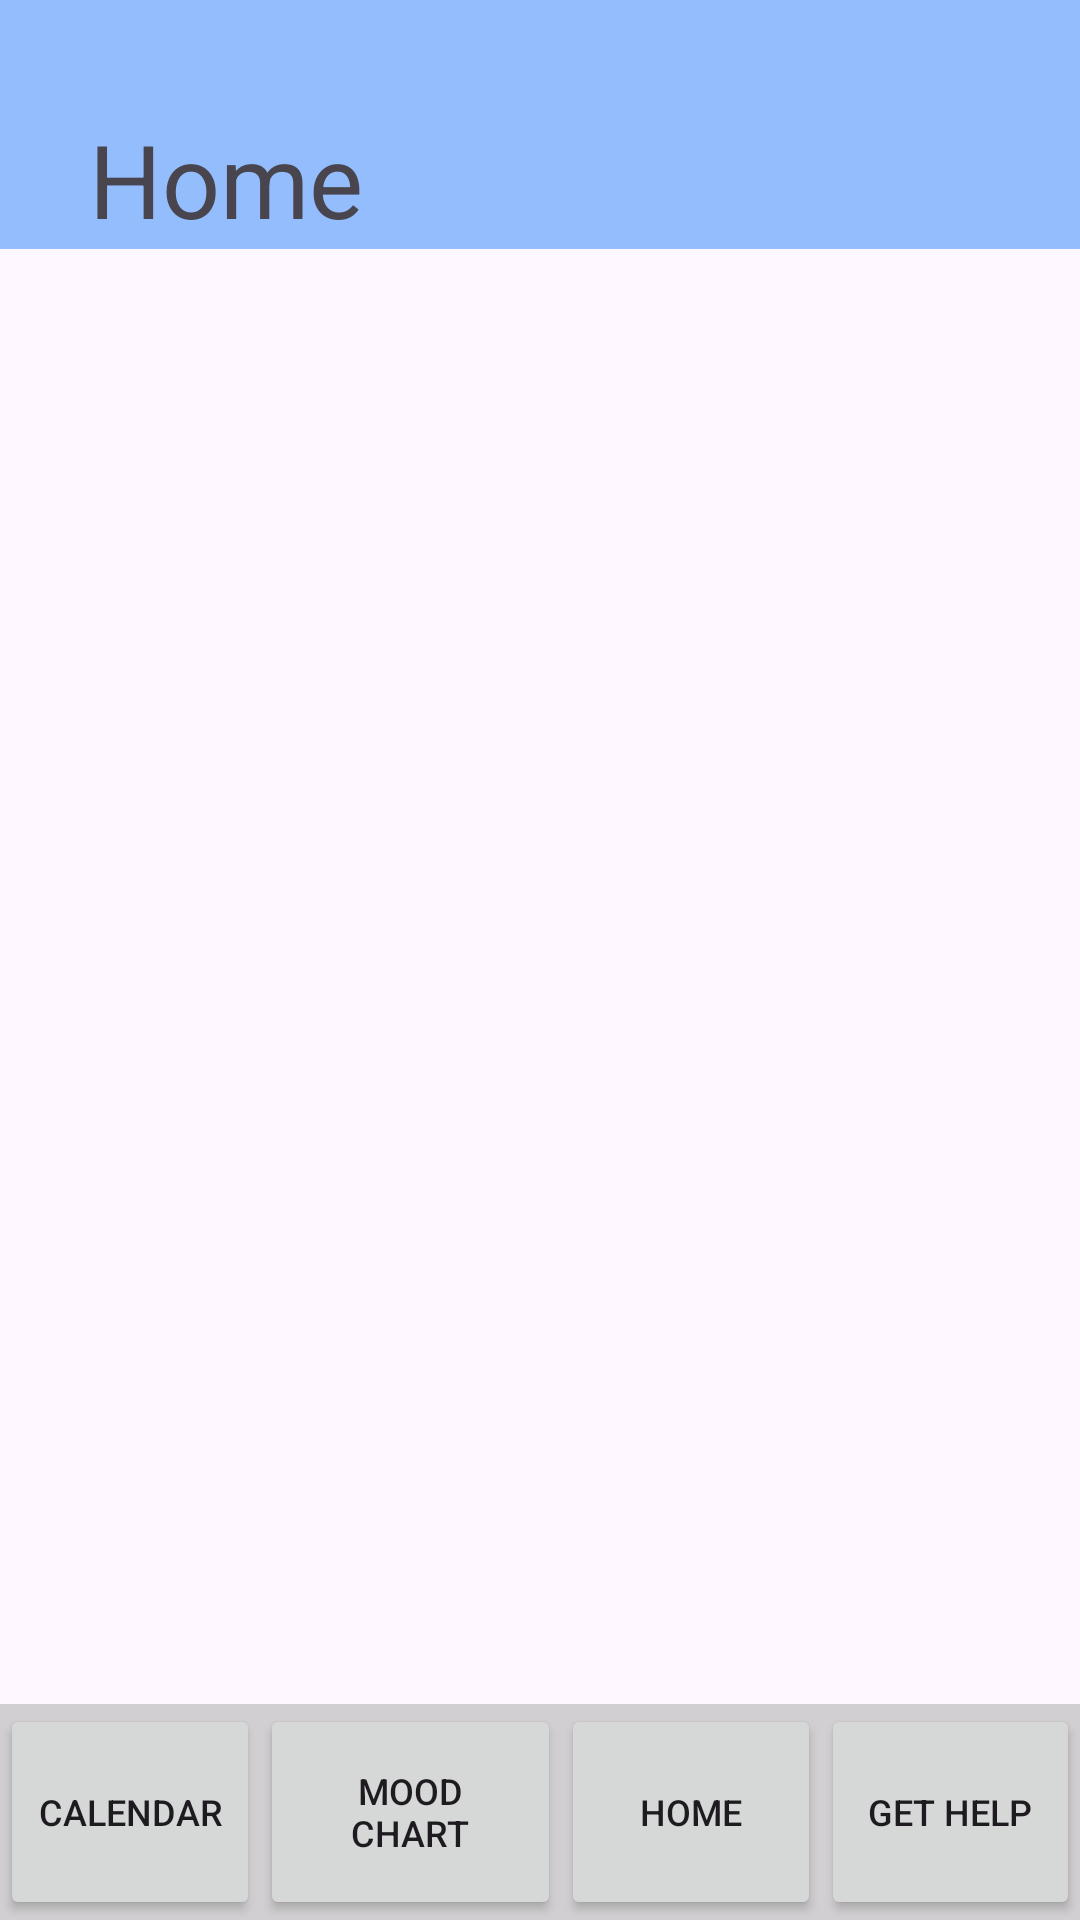

The Android layout XML behind this screen, and the referenced resources:
<!-- AndroidManifest.xml: application theme Theme1 -->
<!-- res/layout/activity_main.xml -->
<?xml version="1.0" encoding="utf-8"?>
<androidx.constraintlayout.widget.ConstraintLayout xmlns:android="http://schemas.android.com/apk/res/android"
    xmlns:app="http://schemas.android.com/apk/res-auto"
    xmlns:tools="http://schemas.android.com/tools"
    android:layout_width="match_parent"
    android:layout_height="match_parent"
    tools:context=".HomeActivity">

    <com.google.android.material.bottomnavigation.BottomNavigationView
        android:id="@+id/bottomNavigationView"
        android:layout_width="0dp"
        android:layout_height="72dp"
        android:background="#C3C3C3C3"
        app:layout_constraintBottom_toBottomOf="parent"
        app:layout_constraintEnd_toEndOf="parent"
        app:layout_constraintStart_toStartOf="parent"
        app:layout_constraintTop_toTopOf="parent"
        app:layout_constraintVertical_bias="1.0">

        <LinearLayout
            android:layout_width="match_parent"
            android:layout_height="match_parent"
            android:orientation="horizontal">

            <Button
                android:id="@+id/calBtn"
                android:layout_width="wrap_content"
                android:layout_height="match_parent"
                android:layout_weight="1"
                android:onClick="onCalBtnClick"
                android:text="Calendar"
                android:textSize="12sp" />

            <Button
                android:id="@+id/moodBtn"
                android:layout_width="wrap_content"
                android:layout_height="match_parent"
                android:layout_weight="1"
                android:text="Mood Chart"
                android:textSize="12sp" />

            <Button
                android:id="@+id/homeBtn"
                android:layout_width="wrap_content"
                android:layout_height="match_parent"
                android:layout_weight="1"
                android:onClick="onHomeBtnClick"
                android:text="Home"
                android:textSize="12sp" />

            <Button
                android:id="@+id/helpBtn"
                android:layout_width="wrap_content"
                android:layout_height="match_parent"
                android:layout_weight="1"
                android:text="Get Help"
                android:textSize="12sp" />
        </LinearLayout>
    </com.google.android.material.bottomnavigation.BottomNavigationView>

    <androidx.appcompat.widget.Toolbar
        android:id="@+id/toolbar2"
        android:layout_width="0dp"
        android:layout_height="83dp"
        android:background="#93BDFC"
        android:minHeight="?attr/actionBarSize"
        android:theme="?attr/actionBarTheme"
        app:layout_constraintBottom_toBottomOf="parent"
        app:layout_constraintEnd_toEndOf="parent"
        app:layout_constraintStart_toStartOf="parent"
        app:layout_constraintTop_toTopOf="parent"
        app:layout_constraintVertical_bias="0.0" />

    <TextView
        android:id="@+id/dateTextView"
        android:layout_width="wrap_content"
        android:layout_height="wrap_content"
        android:text="Home"
        android:textSize="34sp"
        app:layout_constraintBottom_toBottomOf="@+id/toolbar2"
        app:layout_constraintEnd_toEndOf="parent"
        app:layout_constraintHorizontal_bias="0.11"
        app:layout_constraintStart_toStartOf="parent"
        app:layout_constraintTop_toTopOf="parent"
        app:layout_constraintVertical_bias="0.98" />

    <Button
        android:id="@+id/todayBtn"
        android:layout_width="332dp"
        android:layout_height="60dp"
        android:layout_marginStart="35dp"
        android:layout_marginTop="592dp"
        android:layout_marginEnd="44dp"
        android:layout_marginBottom="79dp"
        android:onClick="onTodayBtnClick"
        android:text="To Today's Entry"
        app:layout_constraintBottom_toBottomOf="parent"
        app:layout_constraintEnd_toEndOf="parent"
        app:layout_constraintStart_toStartOf="parent"
        app:layout_constraintTop_toTopOf="parent" />

    <TextView
        android:id="@+id/homePageEntry"
        android:layout_width="330dp"
        android:layout_height="207dp"
        android:layout_marginStart="35dp"
        android:layout_marginTop="364dp"
        android:layout_marginEnd="46dp"
        android:layout_marginBottom="160dp"
        app:layout_constraintBottom_toBottomOf="parent"
        app:layout_constraintEnd_toEndOf="parent"
        app:layout_constraintStart_toStartOf="parent"
        app:layout_constraintTop_toTopOf="parent" />

    <TextView
        android:id="@+id/homePageMood"
        android:layout_width="330dp"
        android:layout_height="37dp"
        android:layout_marginStart="35dp"
        android:layout_marginTop="189dp"
        android:layout_marginEnd="46dp"
        android:layout_marginBottom="505dp"
        app:layout_constraintBottom_toBottomOf="parent"
        app:layout_constraintEnd_toEndOf="parent"
        app:layout_constraintStart_toStartOf="parent"
        app:layout_constraintTop_toTopOf="parent" />

    <TextView
        android:id="@+id/homePageKeyword"
        android:layout_width="330dp"
        android:layout_height="46dp"
        android:layout_marginStart="35dp"
        android:layout_marginTop="275dp"
        android:layout_marginEnd="46dp"
        android:layout_marginBottom="410dp"
        app:layout_constraintBottom_toBottomOf="parent"
        app:layout_constraintEnd_toEndOf="parent"
        app:layout_constraintStart_toStartOf="parent"
        app:layout_constraintTop_toTopOf="parent" />

    <TextView
        android:id="@+id/titleEntry"
        android:layout_width="71dp"
        android:layout_height="22dp"
        android:layout_marginStart="35dp"
        android:layout_marginTop="335dp"
        android:layout_marginEnd="305dp"
        android:layout_marginBottom="374dp"
        android:text="Entry"
        android:textSize="16sp"
        app:layout_constraintBottom_toBottomOf="parent"
        app:layout_constraintEnd_toEndOf="parent"
        app:layout_constraintStart_toStartOf="parent"
        app:layout_constraintTop_toTopOf="parent" />

    <TextView
        android:id="@+id/titleMood"
        android:layout_width="48dp"
        android:layout_height="20dp"
        android:layout_marginStart="38dp"
        android:layout_marginTop="156dp"
        android:layout_marginEnd="325dp"
        android:layout_marginBottom="555dp"
        android:text="Mood"
        android:textSize="16sp"
        app:layout_constraintBottom_toBottomOf="parent"
        app:layout_constraintEnd_toEndOf="parent"
        app:layout_constraintStart_toStartOf="parent"
        app:layout_constraintTop_toTopOf="parent" />

    <TextView
        android:id="@+id/titleKeyword"
        android:layout_width="86dp"
        android:layout_height="22dp"
        android:layout_marginStart="35dp"
        android:layout_marginTop="242dp"
        android:layout_marginEnd="290dp"
        android:layout_marginBottom="467dp"
        android:text="Keywords"
        android:textSize="16sp"
        app:layout_constraintBottom_toBottomOf="parent"
        app:layout_constraintEnd_toEndOf="parent"
        app:layout_constraintStart_toStartOf="parent"
        app:layout_constraintTop_toTopOf="parent" />

    <TextView
        android:id="@+id/todayTitle"
        android:layout_width="330dp"
        android:layout_height="46dp"
        android:layout_marginStart="38dp"
        android:layout_marginTop="95dp"
        android:layout_marginEnd="43dp"
        android:layout_marginBottom="590dp"
        android:text="Today's Journal Entry"
        android:textAlignment="center"
        android:textSize="24sp"
        app:layout_constraintBottom_toBottomOf="parent"
        app:layout_constraintEnd_toEndOf="parent"
        app:layout_constraintStart_toStartOf="parent"
        app:layout_constraintTop_toTopOf="parent" />

</androidx.constraintlayout.widget.ConstraintLayout>
<!-- resources referenced by this layout -->
<resources>
  <style name="Theme1" parent="Theme.Material3.DayNight.NoActionBar">
          
          
          <item name="colorPrimary">@color/custom_color</item>
          <item name="colorPrimaryDark">@color/custom_darker_color</item>
          <item name="colorAccent">@color/custom_accent_color</item>
      </style>
  <color name="custom_color">#666666</color>
  <color name="custom_darker_color">#376289</color>
  <color name="custom_accent_color">#93BDFC</color>
</resources>
